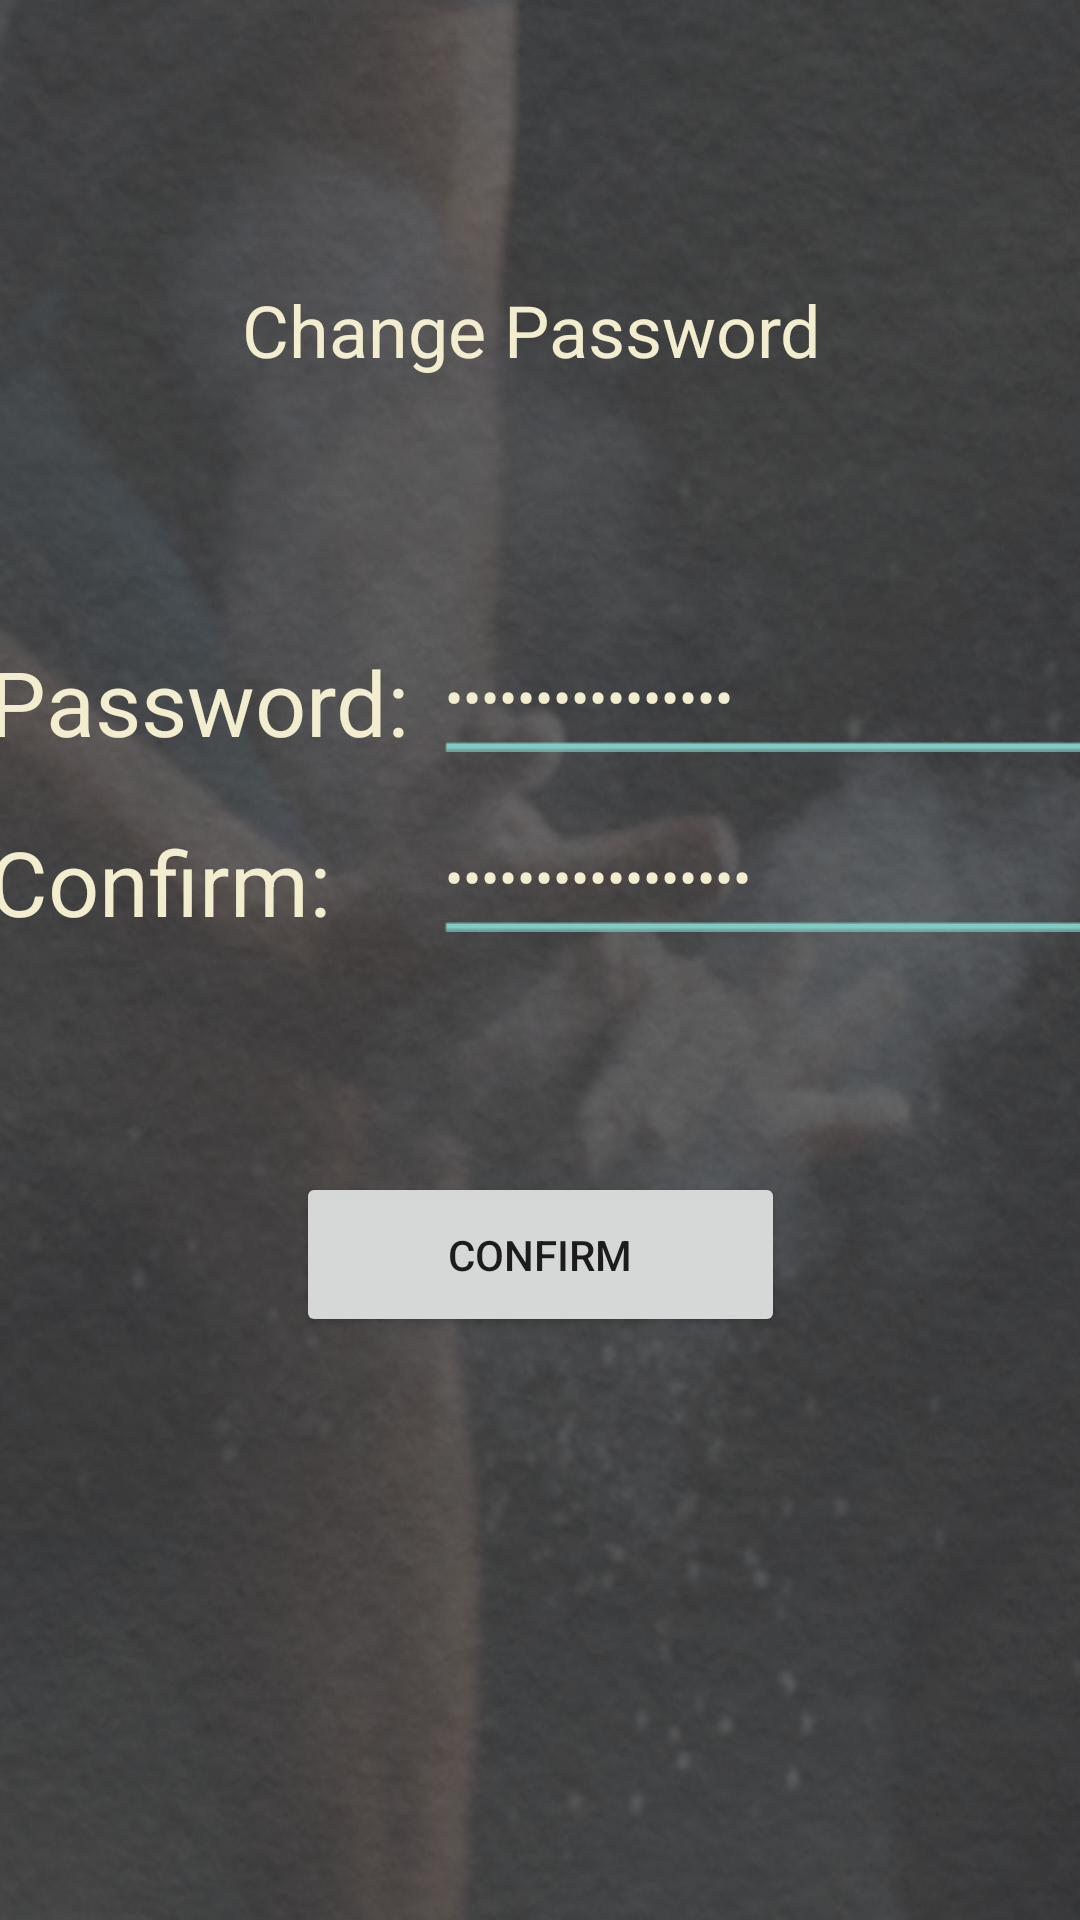

The Android layout XML behind this screen, and the referenced resources:
<!-- AndroidManifest.xml: application theme CustomActionBarTheme -->
<!-- res/layout/activity_change_password.xml -->
<?xml version="1.0" encoding="utf-8"?>
<android.support.constraint.ConstraintLayout xmlns:android="http://schemas.android.com/apk/res/android"
    xmlns:app="http://schemas.android.com/apk/res-auto"
    xmlns:tools="http://schemas.android.com/tools"
    android:orientation="vertical"
    android:layout_width="match_parent"
    android:layout_height="match_parent"
    android:background="@drawable/splash_screen2"
    tools:layout_editor_absoluteY="81dp"
    tools:layout_editor_absoluteX="0dp">

    <RelativeLayout
        android:layout_width="368dp"
        android:layout_height="495dp"
        app:layout_constraintBottom_toBottomOf="parent"
        app:layout_constraintLeft_toLeftOf="parent"
        app:layout_constraintRight_toRightOf="parent"
        app:layout_constraintTop_toTopOf="parent">

        <Button
            android:id="@+id/password_submit"
            android:layout_width="163dp"
            android:layout_height="55dp"
            android:layout_alignParentBottom="true"
            android:layout_centerHorizontal="true"
            android:layout_marginBottom="122dp"
            android:text="Confirm"/>

        <EditText
            android:id="@+id/password_confirm_field"
            android:layout_width="wrap_content"
            android:layout_height="wrap_content"
            android:layout_below="@+id/textView3"
            android:layout_toEndOf="@+id/textView3"
            android:background="@drawable/input_text_1_dark"
            android:ems="10"
            android:inputType="textPassword"
            android:text="                 "
            android:textColor="@color/rice"
            tools:layout_editor_absoluteX="151dp"
            tools:layout_editor_absoluteY="168dp" />

        <TextView
            android:id="@+id/textView5"
            android:layout_width="142dp"
            android:layout_height="44dp"
            android:layout_above="@+id/password_submit"
            android:layout_alignParentStart="true"
            android:layout_marginBottom="73dp"
            android:text="Confirm:"
            android:textSize="30sp"
            android:textColor="@color/rice"
            tools:layout_editor_absoluteX="1dp"
            tools:layout_editor_absoluteY="168dp" />

        <TextView
            android:id="@+id/textView4"
            android:layout_width="199dp"
            android:layout_height="39dp"
            android:layout_alignParentTop="true"
            android:layout_centerHorizontal="true"
            android:layout_marginTop="21dp"
            android:text="Change Password"
            android:textColor="@color/rice"
            android:textSize="24sp"
            tools:layout_editor_absoluteX="81dp"
            tools:layout_editor_absoluteY="27dp" />

        <TextView
            android:id="@+id/textView3"
            android:layout_width="152dp"
            android:layout_height="36dp"
            android:layout_above="@+id/textView5"
            android:layout_alignParentStart="true"
            android:layout_marginBottom="24dp"
            android:text="Password:"
            android:textSize="30sp"
            android:textColor="@color/rice"/>

        <EditText
            android:id="@+id/password_field"
            android:layout_width="wrap_content"
            android:layout_height="wrap_content"
            android:ems="10"
            android:inputType="textPassword"
            android:layout_toEndOf="@+id/textView3"
            android:text="                "
            android:textColor="@color/rice"
            android:background="@drawable/input_text_1_dark"
            android:layout_alignTop="@+id/textView3"
            android:layout_alignParentEnd="true" />

    </RelativeLayout>

</android.support.constraint.ConstraintLayout>
<!-- resources referenced by this layout -->
<resources>
  <color name="rice">#F2EDCE</color>
  <!-- drawable input_text_1_dark: png bitmap (drawable, 409 bytes) -->
  <!-- drawable splash_screen2: png bitmap (drawable, 613173 bytes) -->
  <style name="CustomActionBarTheme" parent="@style/Theme.AppCompat.Light.DarkActionBar">
          <item name="android:actionBarStyle">@style/MyActionBar</item>
          <item name="android:actionBarTabTextStyle">@style/MyActionBarTabText</item>
          <item name="android:actionMenuTextColor">@color/rice</item>
  
          
          <item name="actionBarStyle">@style/MyActionBar</item>
          <item name="actionBarTabTextStyle">@style/MyActionBarTabText</item>
          <item name="actionMenuTextColor">@color/rice</item>
      </style>
  <style name="MyActionBar" parent="@style/Widget.AppCompat.Light.ActionBar.Solid.Inverse">
          <item name="android:background">@drawable/app_bar</item>
          <item name="android:titleTextStyle">@style/MyActionBarTitleText</item>
  
          
          <item name="background">@drawable/app_bar</item>
          <item name="titleTextStyle">@style/MyActionBarTitleText</item>
      </style>
  <style name="MyActionBarTabText" parent="@style/Widget.AppCompat.ActionBar.TabText">
          <item name="android:textColor">@color/rice</item>
      </style>
  <!-- drawable app_bar: png bitmap (drawable, 8538 bytes) -->
  <style name="MyActionBarTitleText" parent="@style/TextAppearance.AppCompat.Widget.ActionBar.Title">
          <item name="android:textColor">@color/rice</item>
      </style>
</resources>
